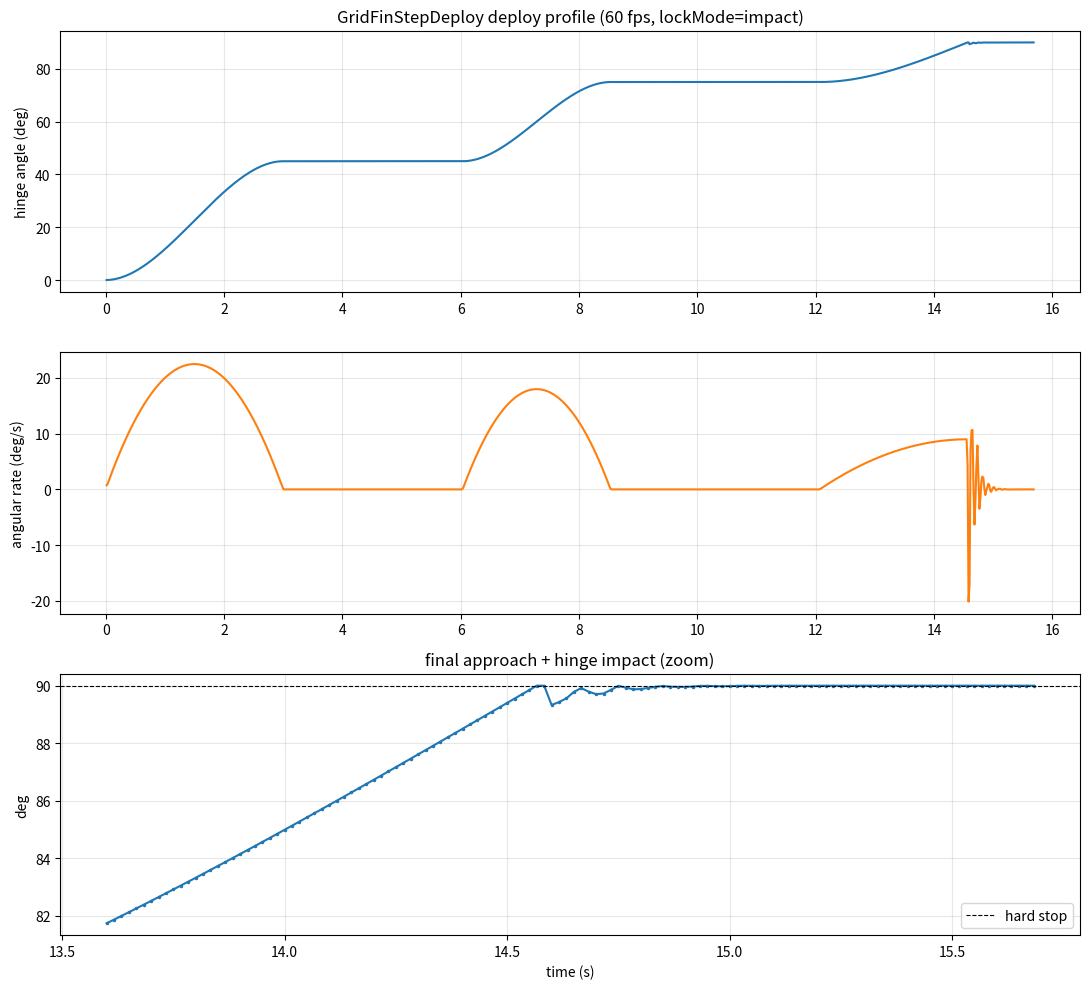

Python code for this plot: (Note: this script raises an exception after producing the figure.)
# Port of ModuleGridFinStepDeploy deploy math (lockMode = impact), 60 fps
import math, numpy as np, matplotlib; matplotlib.use("Agg"); import matplotlib.pyplot as plt
steps=[(45,3.0,3.0),(75,2.5,3.5),(90,2.5,0)]; r=1.5; reb=0.12; maxr=1.0; z=0.25; f=5.5; settle=1.1
shA,shF,shT=0.12,15,0.1
ease=lambda u:u*u*(3-2*u); iease=lambda u:(3-2*u)*u*u+r*(u**3-u*u)
def rebound(t,vin):
    w=2*math.pi*f; wd=w*math.sqrt(1-z*z); A=min(maxr,reb*vin)
    x=A*math.exp(-z*w*t)*abs(math.sin(wd*t))+shA*math.exp(-t/shT)*math.sin(2*math.pi*shF*t)
    fd=max(0,min(1,1-t/settle)); fd=fd*fd*(3-2*fd); return max(0,x*fd)
dt=1/60; T=[];A=[]; t=0; pos=0; vin=None
for i,(tg,mv,hd) in enumerate(steps):
    last=i==len(steps)-1; st=pos; pt=0
    while True:
        pt+=dt; u=min(1,pt/mv); pos=st+(tg-st)*(iease(u) if last else ease(u)); t+=dt; T.append(t);A.append(pos)
        if u>=1: break
    if last:
        vin=(tg-st)*r/mv; lt=pt-mv
        while lt<settle: lt+=dt; t+=dt; T.append(t); A.append(90-rebound(lt,vin))
    else:
        h=0
        while h<hd: h+=dt;t+=dt;T.append(t);A.append(pos)
T=np.array(T);A=np.array(A); V=np.gradient(A,T)
print("total %.2f s, impact %.1f deg/s, min after stop %.2f, max %.3f"%(T[-1],vin,A[T>T[-1]-settle].min(),A.max()))
fig,ax=plt.subplots(3,1,figsize=(11,10))
ax[0].plot(T,A);ax[0].set_ylabel("hinge angle (deg)");ax[0].set_title("GridFinStepDeploy deploy profile (60 fps, lockMode=impact)");ax[0].grid(alpha=.3)
ax[1].plot(T,V,color="tab:orange");ax[1].set_ylabel("angular rate (deg/s)");ax[1].grid(alpha=.3)
m=T>T[-1]-settle-1.0;ax[2].plot(T[m],A[m],".-",ms=3);ax[2].axhline(90,color="k",ls="--",lw=.8,label="hard stop");ax[2].set_ylabel("deg");ax[2].set_xlabel("time (s)");ax[2].set_title("final approach + hinge impact (zoom)");ax[2].legend();ax[2].grid(alpha=.3)
plt.tight_layout();plt.savefig("/workspace/gridfin_profile.png",dpi=110)
